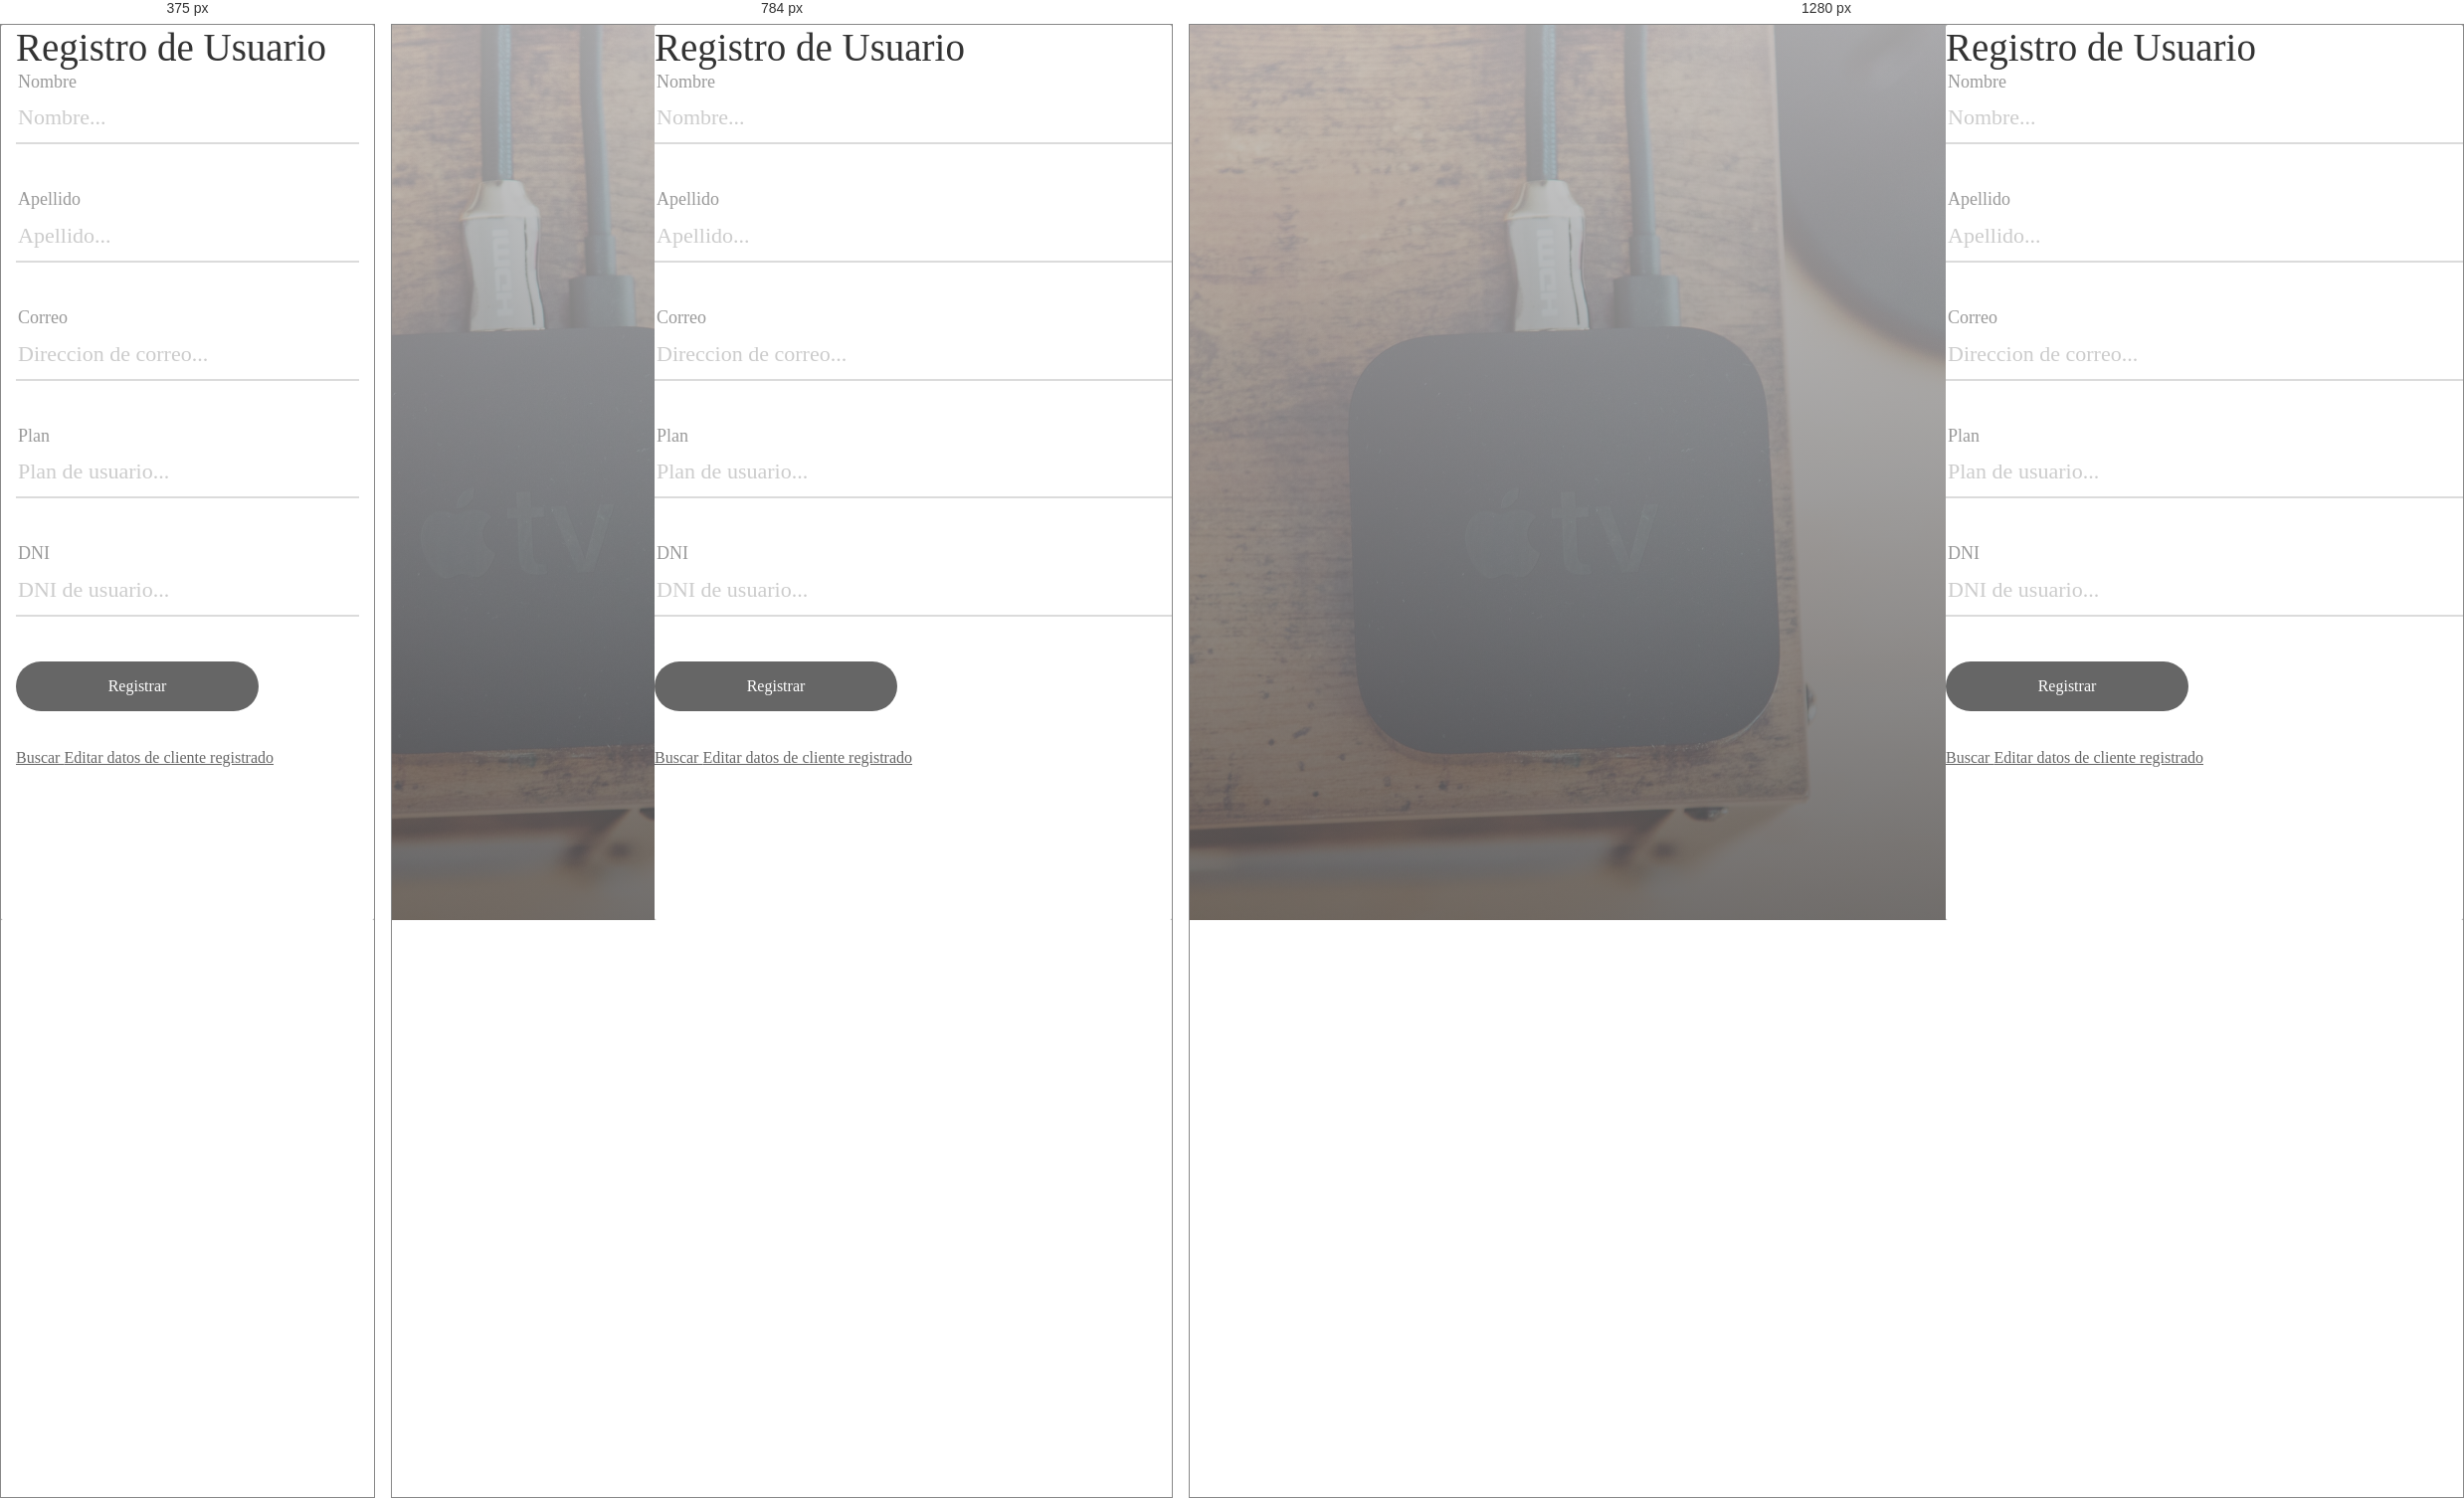
Rendered at 375 px, 784 px and 1280 px, left to right.

<!-- file: registro.html -->
<!DOCTYPE html>
<html lang="es">

<head>
	<title>Demo5</title>
	<meta charset="UTF-8">
	<meta name="viewport" content="width=device-width, initial-scale=1">
	<link rel="stylesheet" type="text/css" href="css/util.css">
	<link rel="stylesheet" type="text/css" href="css/main.css">
	<meta name="robots" content="noindex, follow">
</head>

<body style="background-color: #999999;">
	<div class="limiter">
		<div class="container-login100">
			<div class="login100-more" style="background-image: url('images/logo2.jpg');"></div>
			<div class="wrap-login100 p-l-50 p-r-50 p-t-72 p-b-50">
				<form class="login100-form validate-form">
					<span class="login100-form-title p-b-59">
						Registro de Usuario
					</span>

					<!-- NOMBRE -->
					<div class="wrap-input100 validate-input">
						<span class="label-input100">Nombre</span>
						<input class="nombre input100" type="text" name="nombre" placeholder="Nombre...">
						<span class="focus-input100"></span>
					</div>

					<!-- APELLIDO -->
					<div class="wrap-input100 validate-input">
						<span class="label-input100">Apellido</span>
						<input class="apellido input100" type="text" name="apellido" placeholder="Apellido...">
						<span class="focus-input100"></span>
					</div>

					<!-- CORREO -->
					<div class="wrap-input100 validate-input">
						<span class="label-input100">Correo</span>
						<input class="correo input100" type="text" name="correo" placeholder="Direccion de correo...">
						<span class="focus-input100"></span>
					</div>

					<!-- PLAN -->
					<div class="wrap-input100 validate-input">
						<span class="label-input100">Plan</span>
						<input class="plan input100" type="text" name="plan" placeholder="Plan de usuario...">
						<span class="focus-input100"></span>
					</div>

					<!-- DNI -->
					<div class="wrap-input100 validate-input"">
						<span class="label-input100">DNI</span>
						<input class="dni input100" type="text" name="dni" placeholder="DNI de usuario...">
						<span class="focus-input100"></span>
					</div>
					
					<!-- BOTON REGISTRAR -->
					<div class="container-login100-form-btn">
						<div class="wrap-login100-form-btn">
							<div class="login100-form-bgbtn"></div>
							<button class="login100-form-btn">
								Registrar
							</button>
						</div>
					</div>

				</form>
				<br>
				<br>
				<a href="buscar.html" class="dis-block txt3 hov1 p-r-30 p-t-10 p-b-10 p-l-30">
					Buscar
					<i class="fa fa-long-arrow-right m-l-5"></i>
				</a>

				<a href="editar.html" class="dis-block txt3 hov1 p-r-30 p-t-10 p-b-10 p-l-30">
					Editar datos de cliente registrado
					<i class="fa fa-long-arrow-right m-l-5"></i>
				</a>
			</div>
		</div>
	</div>

	<script src="js/main.js"></script>

</body>

</html>

/* @media block from main.css */
@media (max-width: 992px) {
  .alert-validate::before {
    visibility: visible;
    opacity: 1;
  }
}

/* @media block from main.css */
@media (max-width: 576px) {
  .wrap-login100 {
    padding-left: 15px;
    padding-right: 15px;
  }
}